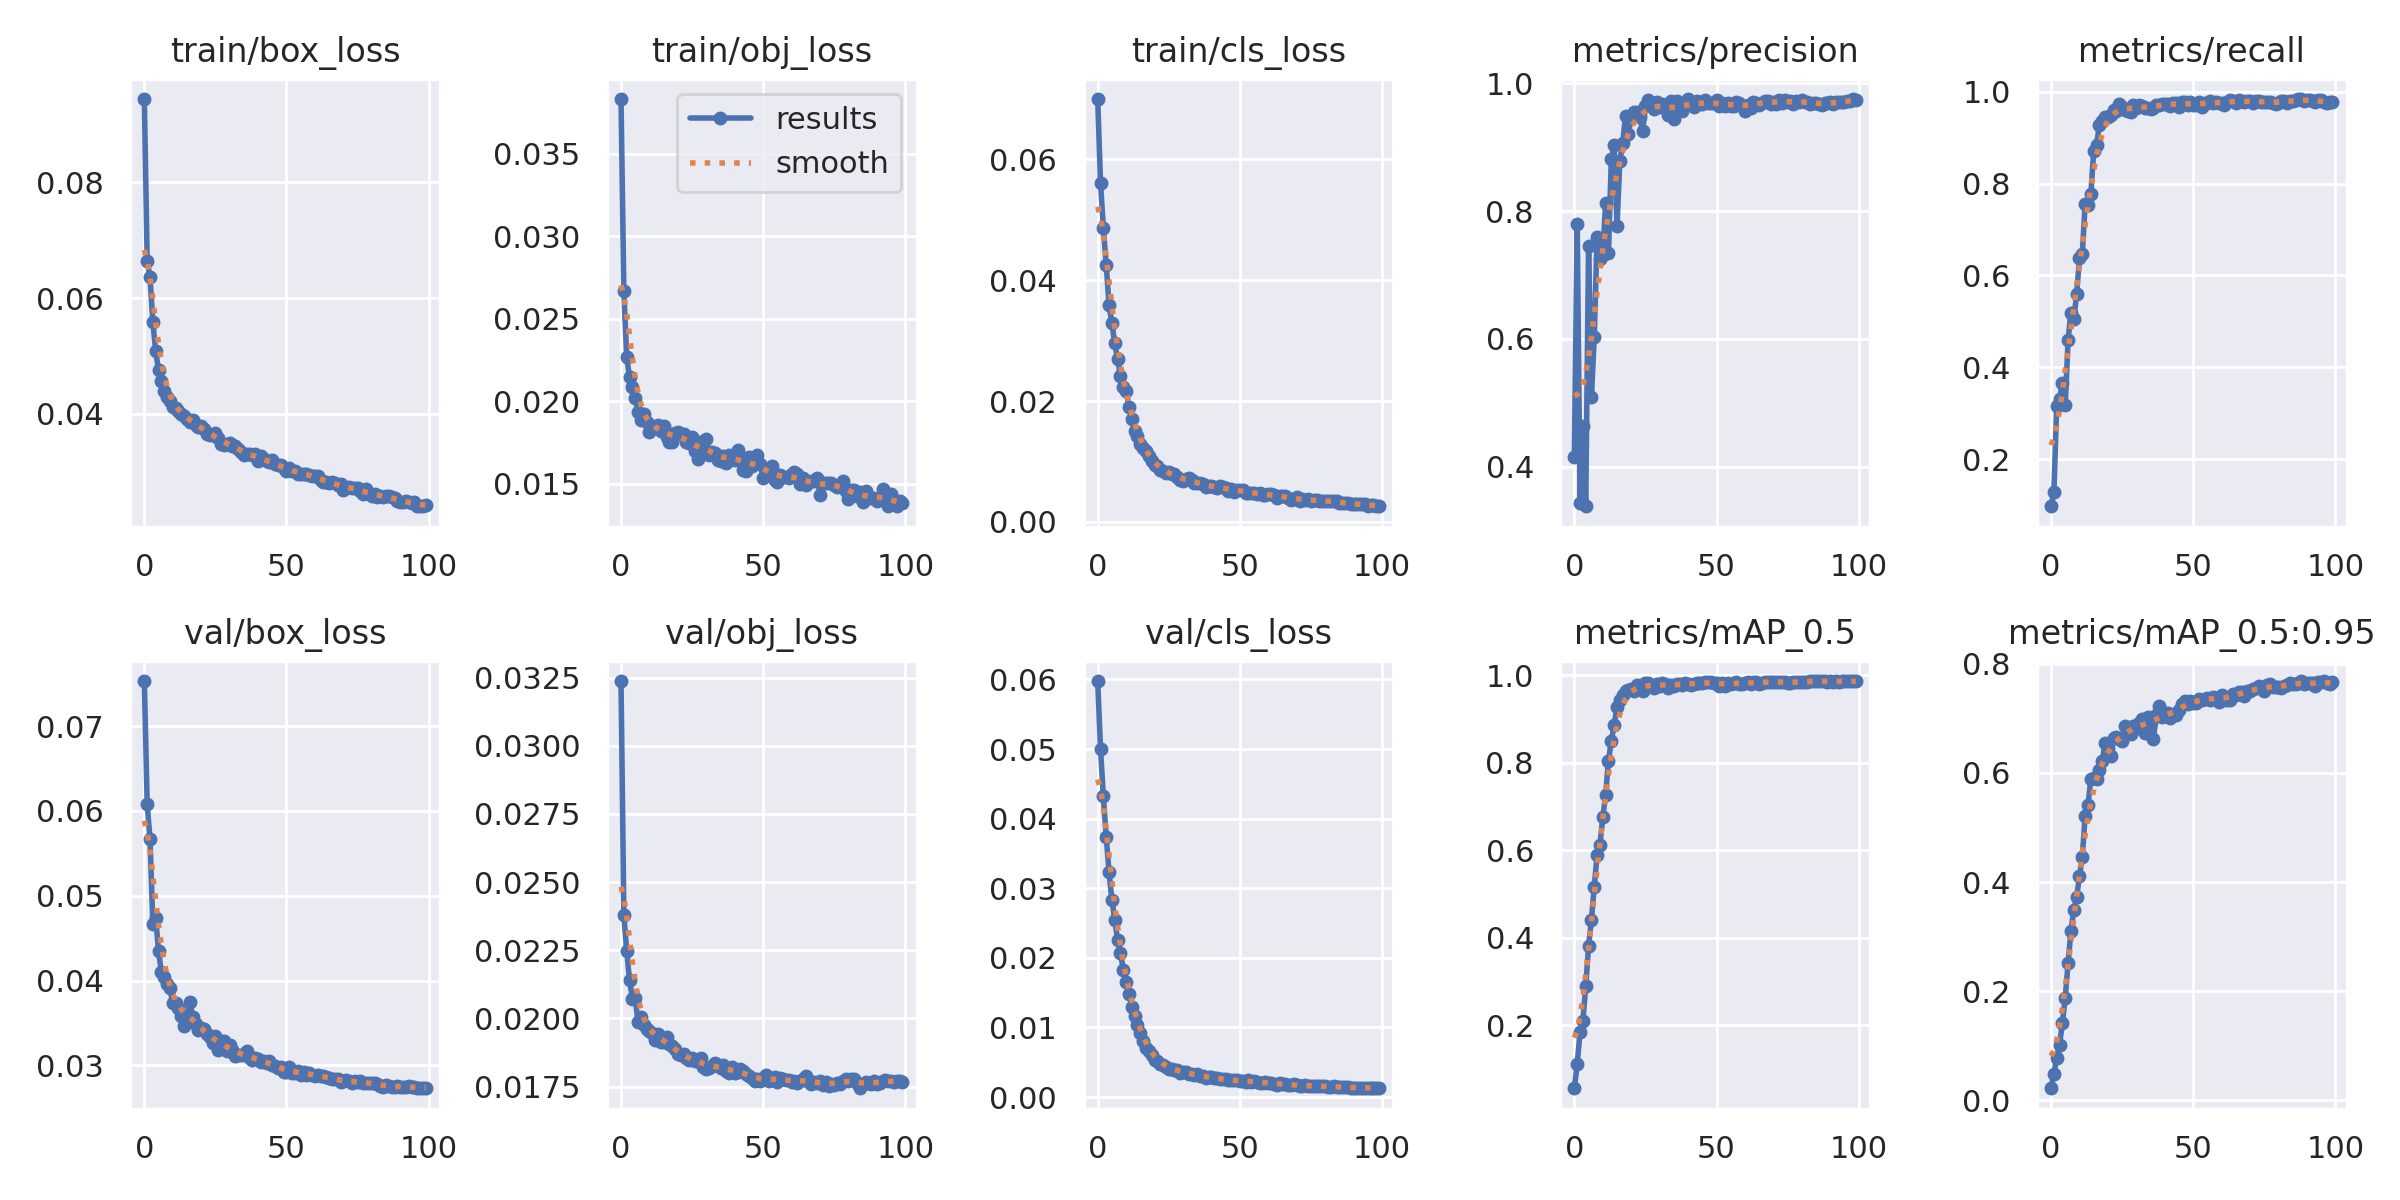

The data file committed next to this chart (first rows):
epoch, train/box_loss, train/obj_loss, train/cls_loss, metrics/precision, metrics/recall, metrics/mAP_0.5, metrics/mAP_0.5:0.95, val/box_loss, val/obj_loss, val/cls_loss, x/lr0, x/lr1, x/lr2
0, 0.09437, 0.03832, 0.06997, 0.4147, 0.09749, 0.05638, 0.02233, 0.07531, 0.03237, 0.05977, 0.07025, 0.003305, 0.003305
1, 0.06643, 0.02666, 0.05606, 0.7806, 0.1275, 0.1115, 0.0489, 0.06081, 0.02378, 0.04999, 0.04019, 0.006573, 0.006573
2, 0.06359, 0.02266, 0.04865, 0.3428, 0.3162, 0.1845, 0.07863, 0.05665, 0.02248, 0.04319, 0.01005, 0.009775, 0.009775
3, 0.05587, 0.02146, 0.04255, 0.4634, 0.332, 0.2108, 0.1024, 0.04669, 0.02141, 0.03739, 0.009703, 0.009703, 0.009703
4, 0.05079, 0.02085, 0.03596, 0.3378, 0.3659, 0.2889, 0.1416, 0.0474, 0.02072, 0.03231, 0.009703, 0.009703, 0.009703
5, 0.04757, 0.02021, 0.03283, 0.7459, 0.318, 0.3805, 0.1883, 0.04342, 0.02073, 0.02832, 0.009604, 0.009604, 0.009604
6, 0.04573, 0.01936, 0.02955, 0.5083, 0.4597, 0.4416, 0.2517, 0.04099, 0.01985, 0.02551, 0.009505, 0.009505, 0.009505
7, 0.04405, 0.01883, 0.02693, 0.6033, 0.5193, 0.517, 0.3106, 0.04037, 0.02005, 0.0225, 0.009406, 0.009406, 0.009406
8, 0.0429, 0.01921, 0.02418, 0.7594, 0.505, 0.5887, 0.3493, 0.03964, 0.01974, 0.02072, 0.009307, 0.009307, 0.009307
9, 0.04219, 0.01876, 0.02224, 0.7257, 0.5585, 0.6124, 0.3721, 0.03908, 0.0196, 0.01832, 0.009208, 0.009208, 0.009208
10, 0.04129, 0.0181, 0.0216, 0.7315, 0.6382, 0.6754, 0.4107, 0.03731, 0.01953, 0.01652, 0.009109, 0.009109, 0.009109
11, 0.04108, 0.01837, 0.01903, 0.813, 0.6468, 0.7269, 0.4465, 0.03735, 0.01948, 0.01482, 0.00901, 0.00901, 0.00901
12, 0.04054, 0.01844, 0.01704, 0.735, 0.7556, 0.8048, 0.5214, 0.0367, 0.01919, 0.013, 0.008911, 0.008911, 0.008911
13, 0.04005, 0.01854, 0.01511, 0.8813, 0.7532, 0.8497, 0.5403, 0.03585, 0.01943, 0.01163, 0.008812, 0.008812, 0.008812
14, 0.03959, 0.01819, 0.01419, 0.9036, 0.7769, 0.8855, 0.5893, 0.03467, 0.01915, 0.01034, 0.008713, 0.008713, 0.008713
15, 0.03918, 0.0185, 0.01283, 0.7771, 0.8701, 0.9278, 0.5899, 0.03582, 0.01914, 0.009222, 0.008614, 0.008614, 0.008614
16, 0.03862, 0.01785, 0.01217, 0.879, 0.8845, 0.9421, 0.5887, 0.03742, 0.01931, 0.008086, 0.008515, 0.008515, 0.008515
17, 0.03894, 0.01753, 0.01167, 0.9068, 0.927, 0.9553, 0.6051, 0.03571, 0.01905, 0.0071, 0.008416, 0.008416, 0.008416
18, 0.03814, 0.01755, 0.01082, 0.9497, 0.9353, 0.9647, 0.6209, 0.03487, 0.01898, 0.00663, 0.008317, 0.008317, 0.008317
19, 0.03778, 0.01806, 0.01003, 0.9208, 0.944, 0.9669, 0.6542, 0.03414, 0.01887, 0.006054, 0.008218, 0.008218, 0.008218
20, 0.0379, 0.01815, 0.00947, 0.9462, 0.9446, 0.9693, 0.6448, 0.03436, 0.01868, 0.005291, 0.008119, 0.008119, 0.008119
21, 0.03742, 0.018, 0.009289, 0.9558, 0.9486, 0.9636, 0.6313, 0.03427, 0.01867, 0.005227, 0.00802, 0.00802, 0.00802
22, 0.03648, 0.01802, 0.008552, 0.9559, 0.961, 0.9773, 0.6643, 0.0337, 0.01869, 0.004815, 0.007921, 0.007921, 0.007921
23, 0.03645, 0.0175, 0.008341, 0.9478, 0.9576, 0.9754, 0.6665, 0.03339, 0.01853, 0.004661, 0.007822, 0.007822, 0.007822
24, 0.03634, 0.01748, 0.008075, 0.9252, 0.973, 0.9628, 0.6625, 0.03258, 0.01846, 0.004378, 0.007723, 0.007723, 0.007723
25, 0.03671, 0.0178, 0.008192, 0.9639, 0.966, 0.9823, 0.6579, 0.03351, 0.01855, 0.004096, 0.007624, 0.007624, 0.007624
26, 0.03577, 0.01698, 0.007846, 0.974, 0.9601, 0.9807, 0.6862, 0.03181, 0.01845, 0.004103, 0.007525, 0.007525, 0.007525
27, 0.03481, 0.0165, 0.007953, 0.969, 0.9571, 0.9784, 0.6772, 0.03288, 0.01842, 0.00385, 0.007426, 0.007426, 0.007426
28, 0.03463, 0.01711, 0.007408, 0.9607, 0.9564, 0.9708, 0.6704, 0.03291, 0.01856, 0.003909, 0.007327, 0.007327, 0.007327
29, 0.03486, 0.01757, 0.006937, 0.9706, 0.9716, 0.9806, 0.6855, 0.03173, 0.01822, 0.003485, 0.007228, 0.007228, 0.007228
30, 0.03501, 0.0177, 0.006753, 0.9632, 0.9639, 0.9749, 0.6829, 0.03243, 0.01815, 0.003588, 0.007129, 0.007129, 0.007129
31, 0.03455, 0.01671, 0.007024, 0.9678, 0.9719, 0.9808, 0.6919, 0.03185, 0.01818, 0.003616, 0.00703, 0.00703, 0.00703
32, 0.03455, 0.01694, 0.007232, 0.9644, 0.969, 0.9804, 0.6986, 0.03115, 0.01825, 0.00333, 0.006931, 0.006931, 0.006931
33, 0.03401, 0.01686, 0.006854, 0.9504, 0.9642, 0.9712, 0.6727, 0.03125, 0.01835, 0.003348, 0.006832, 0.006832, 0.006832
34, 0.03347, 0.01644, 0.006414, 0.973, 0.9652, 0.978, 0.7028, 0.03127, 0.01825, 0.003221, 0.006733, 0.006733, 0.006733
35, 0.033, 0.01639, 0.006489, 0.944, 0.9612, 0.9745, 0.6936, 0.03124, 0.01817, 0.003306, 0.006634, 0.006634, 0.006634
36, 0.03313, 0.01669, 0.006516, 0.9731, 0.9648, 0.9797, 0.6617, 0.03166, 0.01828, 0.003054, 0.006535, 0.006535, 0.006535
37, 0.03304, 0.01627, 0.006238, 0.9636, 0.9699, 0.9805, 0.7053, 0.03082, 0.01807, 0.003019, 0.006436, 0.006436, 0.006436
38, 0.03289, 0.01672, 0.005758, 0.9576, 0.9715, 0.9784, 0.7225, 0.03067, 0.01801, 0.002698, 0.006337, 0.006337, 0.006337
39, 0.03316, 0.01654, 0.005963, 0.9659, 0.9728, 0.9811, 0.7018, 0.03089, 0.0182, 0.002873, 0.006238, 0.006238, 0.006238
40, 0.03181, 0.01643, 0.005948, 0.9755, 0.9738, 0.9807, 0.7089, 0.03077, 0.01801, 0.00284, 0.006139, 0.006139, 0.006139
41, 0.03273, 0.01705, 0.005697, 0.9669, 0.9723, 0.9762, 0.7101, 0.03038, 0.01805, 0.00281, 0.00604, 0.00604, 0.00604
42, 0.03216, 0.01656, 0.005643, 0.9635, 0.9688, 0.9798, 0.7003, 0.0305, 0.01814, 0.002795, 0.005941, 0.005941, 0.005941
43, 0.0318, 0.01585, 0.005933, 0.9718, 0.9757, 0.9822, 0.7058, 0.03032, 0.01807, 0.002623, 0.005842, 0.005842, 0.005842
44, 0.03165, 0.01579, 0.005842, 0.9674, 0.9752, 0.9813, 0.7051, 0.03053, 0.01795, 0.00259, 0.005743, 0.005743, 0.005743
45, 0.03198, 0.01663, 0.005587, 0.9676, 0.9675, 0.9816, 0.716, 0.02999, 0.01791, 0.002548, 0.005644, 0.005644, 0.005644
46, 0.03132, 0.01606, 0.005108, 0.9733, 0.9773, 0.983, 0.7252, 0.02993, 0.01783, 0.002385, 0.005545, 0.005545, 0.005545
47, 0.03115, 0.0163, 0.005442, 0.9695, 0.9767, 0.9837, 0.7313, 0.02968, 0.01772, 0.002431, 0.005446, 0.005446, 0.005446
48, 0.03121, 0.01673, 0.005011, 0.9691, 0.9719, 0.9832, 0.7255, 0.0298, 0.01777, 0.002388, 0.005347, 0.005347, 0.005347
49, 0.03064, 0.01618, 0.005242, 0.9693, 0.9771, 0.983, 0.7314, 0.02922, 0.01769, 0.002422, 0.005248, 0.005248, 0.005248
50, 0.03008, 0.01533, 0.005254, 0.9734, 0.9708, 0.9819, 0.7287, 0.02919, 0.01781, 0.002336, 0.005149, 0.005149, 0.005149
51, 0.03061, 0.0155, 0.005305, 0.964, 0.9712, 0.9753, 0.7271, 0.02986, 0.01791, 0.002296, 0.00505, 0.00505, 0.00505
52, 0.0302, 0.01591, 0.004851, 0.969, 0.9779, 0.982, 0.7356, 0.02914, 0.0177, 0.002178, 0.004951, 0.004951, 0.004951
53, 0.03023, 0.01604, 0.004845, 0.9645, 0.9674, 0.9751, 0.7335, 0.02904, 0.01773, 0.00248, 0.004852, 0.004852, 0.004852
54, 0.02969, 0.01525, 0.004841, 0.9689, 0.9747, 0.981, 0.7354, 0.02934, 0.01785, 0.00216, 0.004753, 0.004753, 0.004753
55, 0.02967, 0.01511, 0.004752, 0.9644, 0.9758, 0.9801, 0.7377, 0.02883, 0.01766, 0.002252, 0.004654, 0.004654, 0.004654
56, 0.02961, 0.01554, 0.004696, 0.9642, 0.9804, 0.9829, 0.7341, 0.02921, 0.01783, 0.002163, 0.004555, 0.004555, 0.004555
57, 0.02961, 0.0154, 0.004756, 0.971, 0.9761, 0.984, 0.7392, 0.02889, 0.01777, 0.002084, 0.004456, 0.004456, 0.004456
58, 0.02954, 0.01538, 0.004453, 0.9693, 0.9772, 0.9797, 0.7377, 0.02909, 0.01775, 0.002056, 0.004357, 0.004357, 0.004357
59, 0.02935, 0.01534, 0.004487, 0.9645, 0.9743, 0.9785, 0.7291, 0.02891, 0.01773, 0.002107, 0.004258, 0.004258, 0.004258
... 40 more rows
